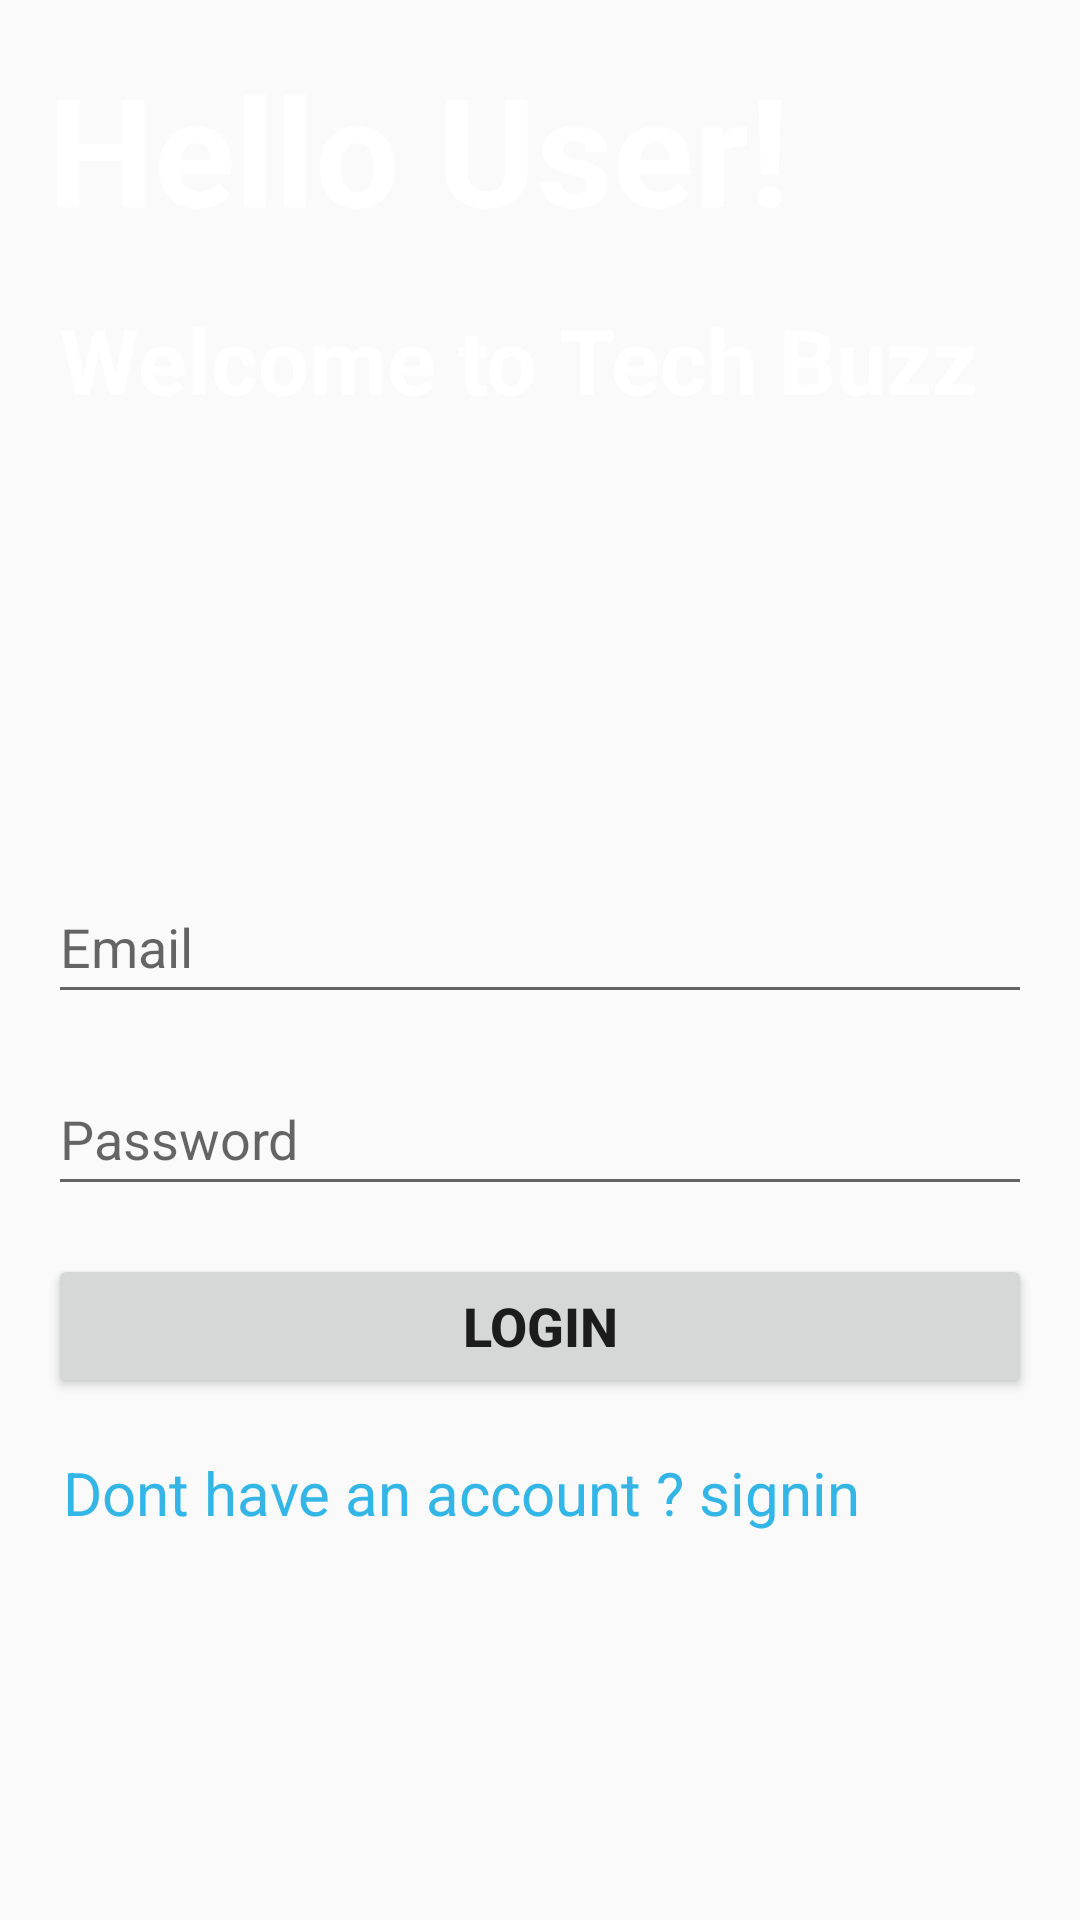

Here is an Android app screen rendered from its layout file. Give the layout XML and the strings, colors and styles it references.
<!-- AndroidManifest.xml: application theme Theme.AppCompat.Light.NoActionBar -->
<!-- res/layout/login.xml -->
<?xml version="1.0" encoding="utf-8"?>
<RelativeLayout xmlns:android="http://schemas.android.com/apk/res/android"
    android:layout_width="match_parent"
    android:layout_height="match_parent"
    android:background="@drawable/screen"
    android:padding="16dp" >

    <TextView
        android:id="@+id/textViewHelloUser"
        android:layout_width="wrap_content"
        android:layout_height="wrap_content"
        android:text="Hello User!"
        android:textStyle="bold"
        android:textSize="50sp"
        android:textColor="@color/white"
        android:layout_alignParentStart="true"/>

    <TextView
        android:id="@+id/textViewWelcome"
        android:layout_width="wrap_content"
        android:layout_height="wrap_content"
        android:layout_below="@id/textViewHelloUser"
        android:layout_alignParentStart="true"
        android:layout_marginStart="4dp"
        android:layout_marginTop="17dp"
        android:text="Welcome to Tech Buzz"
        android:textColor="@color/white"
        android:textSize="30sp"
        android:textStyle="bold" />

    <EditText
        android:id="@+id/editTextEmail"
        android:layout_width="match_parent"
        android:layout_height="48dp"
        android:layout_below="@id/textViewWelcome"
        android:hint="Email"
        android:layout_marginTop="150dp" />

    <EditText
        android:id="@+id/editTextPassword"
        android:layout_width="match_parent"
        android:layout_height="48dp"
        android:layout_below="@id/editTextEmail"
        android:hint="Password"
        android:inputType="textPassword"
        android:layout_marginTop="16dp"
        android:drawablePadding="8dp" />

    <Button
        android:id="@+id/buttonlogin"
        android:layout_width="match_parent"
        android:layout_height="wrap_content"
        android:layout_below="@id/editTextPassword"
        android:text="@string/login"
        android:textSize="18sp"
        android:textStyle="bold"
        android:layout_marginTop="16dp" />

    <TextView
        android:id="@+id/textViewLogin"
        android:layout_width="wrap_content"
        android:layout_height="wrap_content"
        android:layout_below="@id/buttonlogin"
        android:layout_marginTop="18dp"
        android:text=" Dont have an account ? signin"
        android:textColor="@android:color/holo_blue_light"
        android:textSize="20sp" />


</RelativeLayout>
<!-- resources referenced by this layout -->
<resources>
  <color name="white">#FFFFFFFF</color>
  <string name="login">login</string>
</resources>
